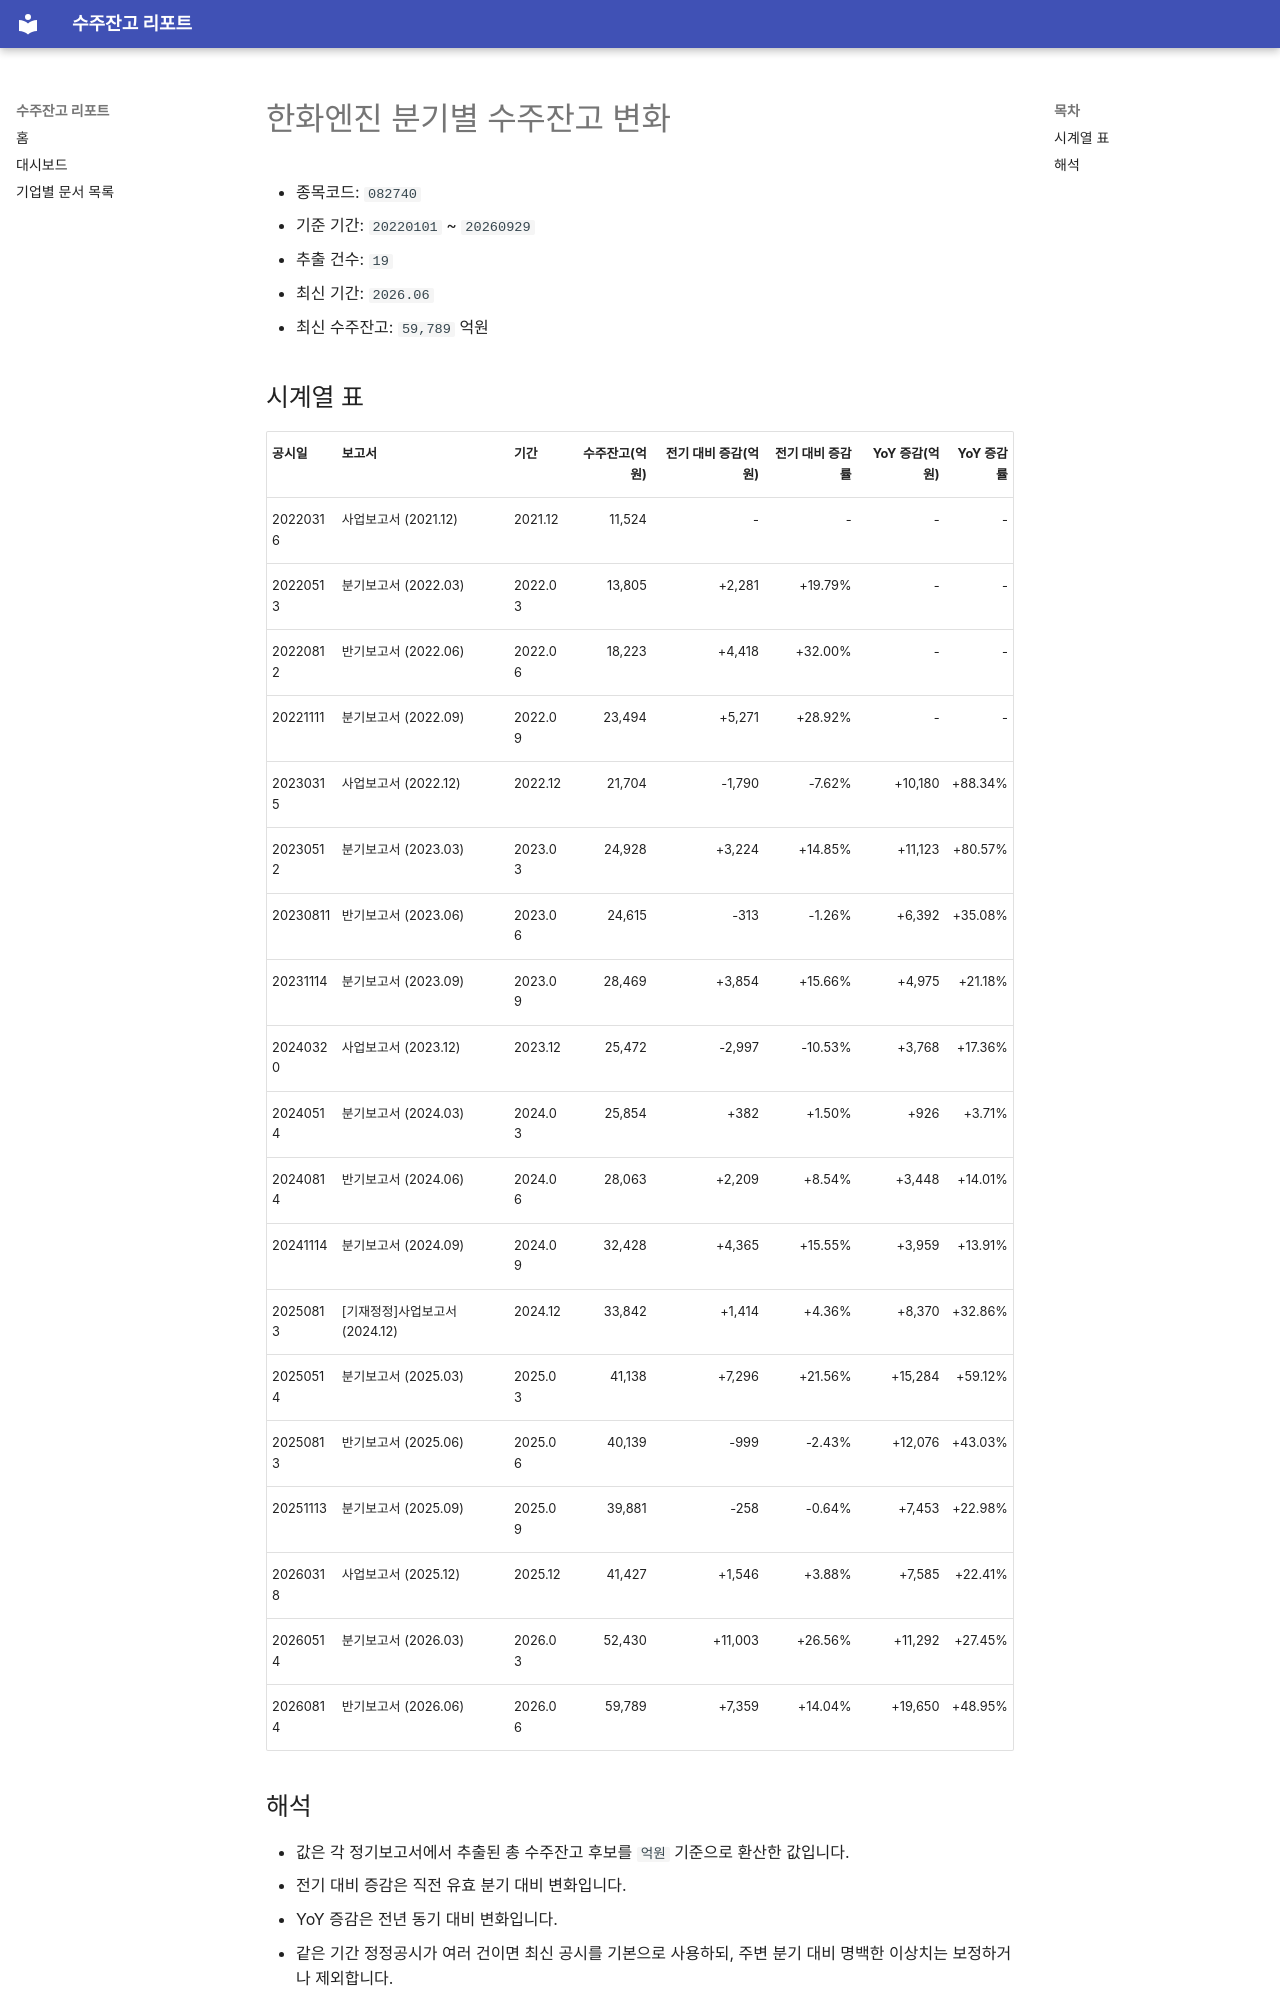

repository: agent-jaden/order-backlog-dashboard · page: companies/한화엔진_수주잔고(082740)/index.html · generator: mkdocs

# 한화엔진 분기별 수주잔고 변화

- 종목코드: `082740`
- 기준 기간: `20220101` ~ `20260929`
- 추출 건수: `19`
- 최신 기간: `2026.06`
- 최신 수주잔고: `59,789` 억원

## 시계열 표

| 공시일 | 보고서 | 기간 | 수주잔고(억원) | 전기 대비 증감(억원) | 전기 대비 증감률 | YoY 증감(억원) | YoY 증감률 |
| --- | --- | --- | ---: | ---: | ---: | ---: | ---: |
| 20220316 | 사업보고서 (2021.12) | 2021.12 | 11,524 | - | - | - | - |
| 20220513 | 분기보고서 (2022.03) | 2022.03 | 13,805 | +2,281 | +19.79% | - | - |
| 20220812 | 반기보고서 (2022.06) | 2022.06 | 18,223 | +4,418 | +32.00% | - | - |
| 20221111 | 분기보고서 (2022.09) | 2022.09 | 23,494 | +5,271 | +28.92% | - | - |
| 20230315 | 사업보고서 (2022.12) | 2022.12 | 21,704 | -1,790 | -7.62% | +10,180 | +88.34% |
| 20230512 | 분기보고서 (2023.03) | 2023.03 | 24,928 | +3,224 | +14.85% | +11,123 | +80.57% |
| 20230811 | 반기보고서 (2023.06) | 2023.06 | 24,615 | -313 | -1.26% | +6,392 | +35.08% |
| 20231114 | 분기보고서 (2023.09) | 2023.09 | 28,469 | +3,854 | +15.66% | +4,975 | +21.18% |
| 20240320 | 사업보고서 (2023.12) | 2023.12 | 25,472 | -2,997 | -10.53% | +3,768 | +17.36% |
| 20240514 | 분기보고서 (2024.03) | 2024.03 | 25,854 | +382 | +1.50% | +926 | +3.71% |
| 20240814 | 반기보고서 (2024.06) | 2024.06 | 28,063 | +2,209 | +8.54% | +3,448 | +14.01% |
| 20241114 | 분기보고서 (2024.09) | 2024.09 | 32,428 | +4,365 | +15.55% | +3,959 | +13.91% |
| 20250813 | [기재정정]사업보고서 (2024.12) | 2024.12 | 33,842 | +1,414 | +4.36% | +8,370 | +32.86% |
| 20250514 | 분기보고서 (2025.03) | 2025.03 | 41,138 | +7,296 | +21.56% | +15,284 | +59.12% |
| 20250813 | 반기보고서 (2025.06) | 2025.06 | 40,139 | -999 | -2.43% | +12,076 | +43.03% |
| 20251113 | 분기보고서 (2025.09) | 2025.09 | 39,881 | -258 | -0.64% | +7,453 | +22.98% |
| 20260318 | 사업보고서 (2025.12) | 2025.12 | 41,427 | +1,546 | +3.88% | +7,585 | +22.41% |
| 20260514 | 분기보고서 (2026.03) | 2026.03 | 52,430 | +11,003 | +26.56% | +11,292 | +27.45% |
| 20260814 | 반기보고서 (2026.06) | 2026.06 | 59,789 | +7,359 | +14.04% | +19,650 | +48.95% |
